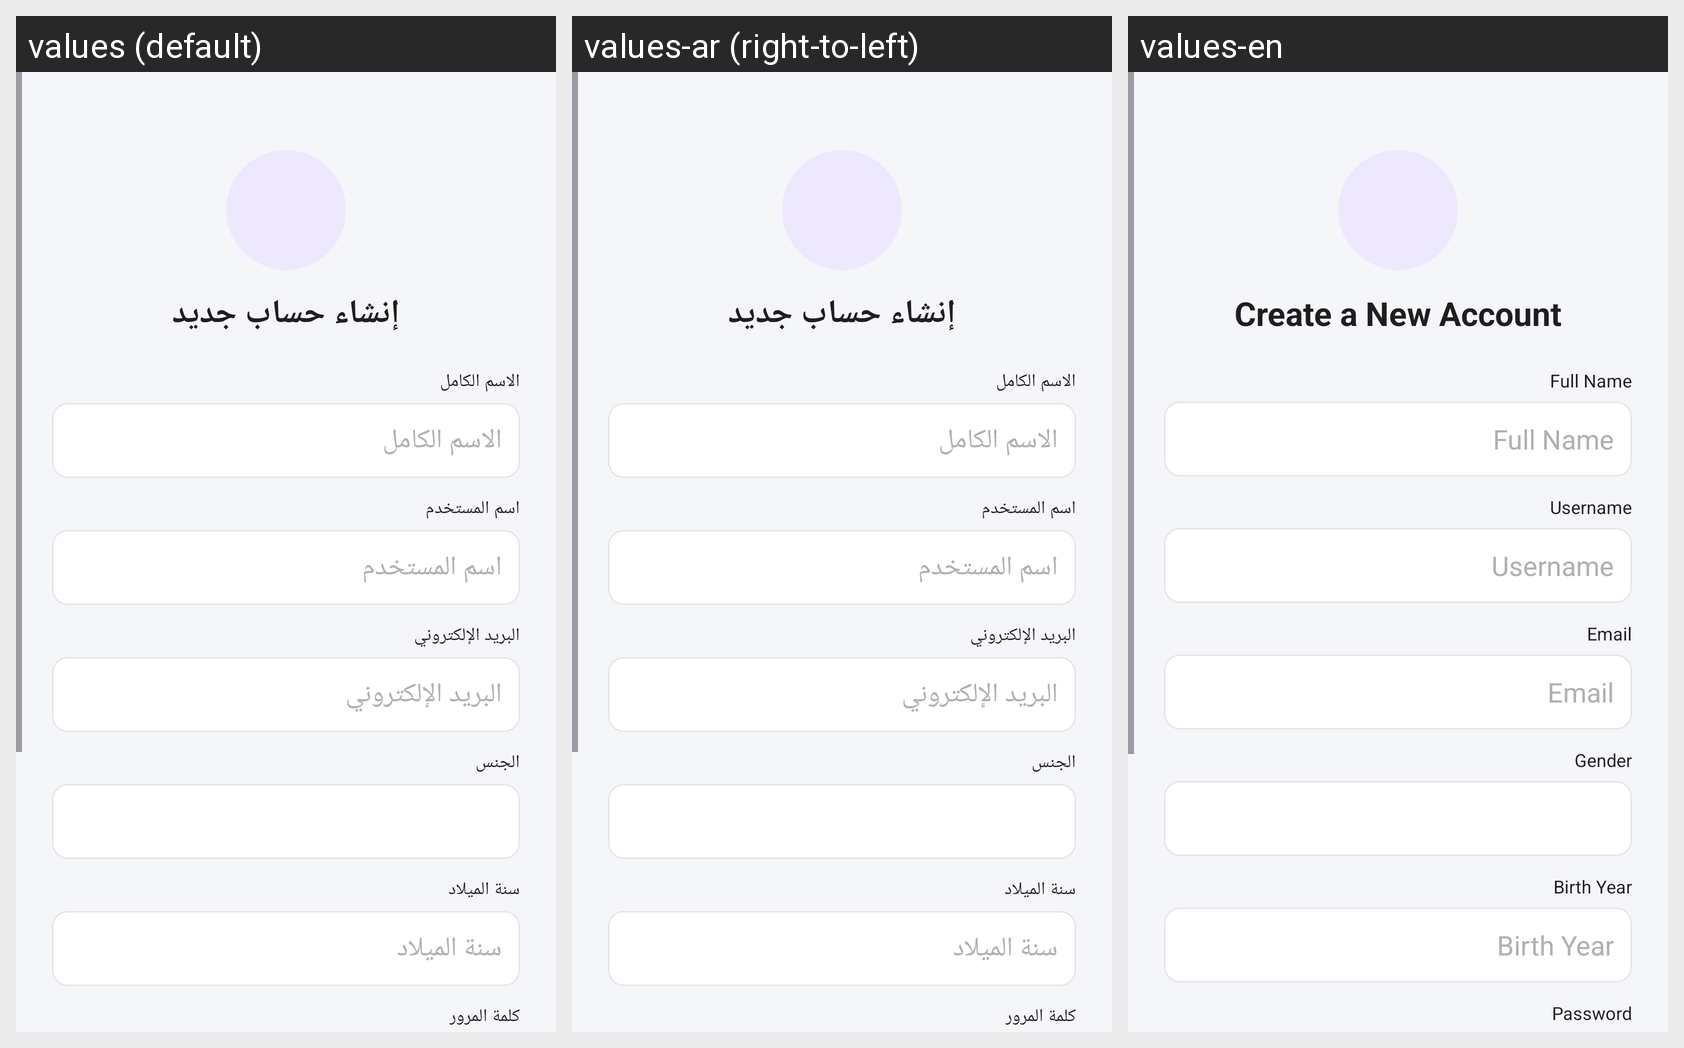

This grid shows one Android layout under several languages. Give, for every string resource on the screen, its name, the default text and each shown locale's text.
Android screen res/layout/activity_register.xml rendered under 3 locales, left to right: values (default), values-ar (right-to-left), values-en. Device: Nexus 5 (rendered at 1080×1920; each locale shown at half size, 540×960, under a caption strip naming it); theme Theme.Mentalhealthapp.
Strings drawn on this screen, with the default value and each locale's value (text and hints the layout hard-codes, and strings that could not be matched under every locale, appear in the picture but are not listed):

register_title
  values: إنشاء حساب جديد
  values-ar: إنشاء حساب جديد
  values-en: Create a New Account

full_name
  values: الاسم الكامل
  values-ar: الاسم الكامل
  values-en: Full Name

username
  values: اسم المستخدم
  values-ar: اسم المستخدم
  values-en: Username

email
  values: البريد الإلكتروني
  values-ar: البريد الإلكتروني
  values-en: Email

gender
  values: الجنس
  values-ar: الجنس
  values-en: Gender

birth_year
  values: سنة الميلاد
  values-ar: سنة الميلاد
  values-en: Birth Year

password
  values: كلمة المرور
  values-ar: كلمة المرور
  values-en: Password
